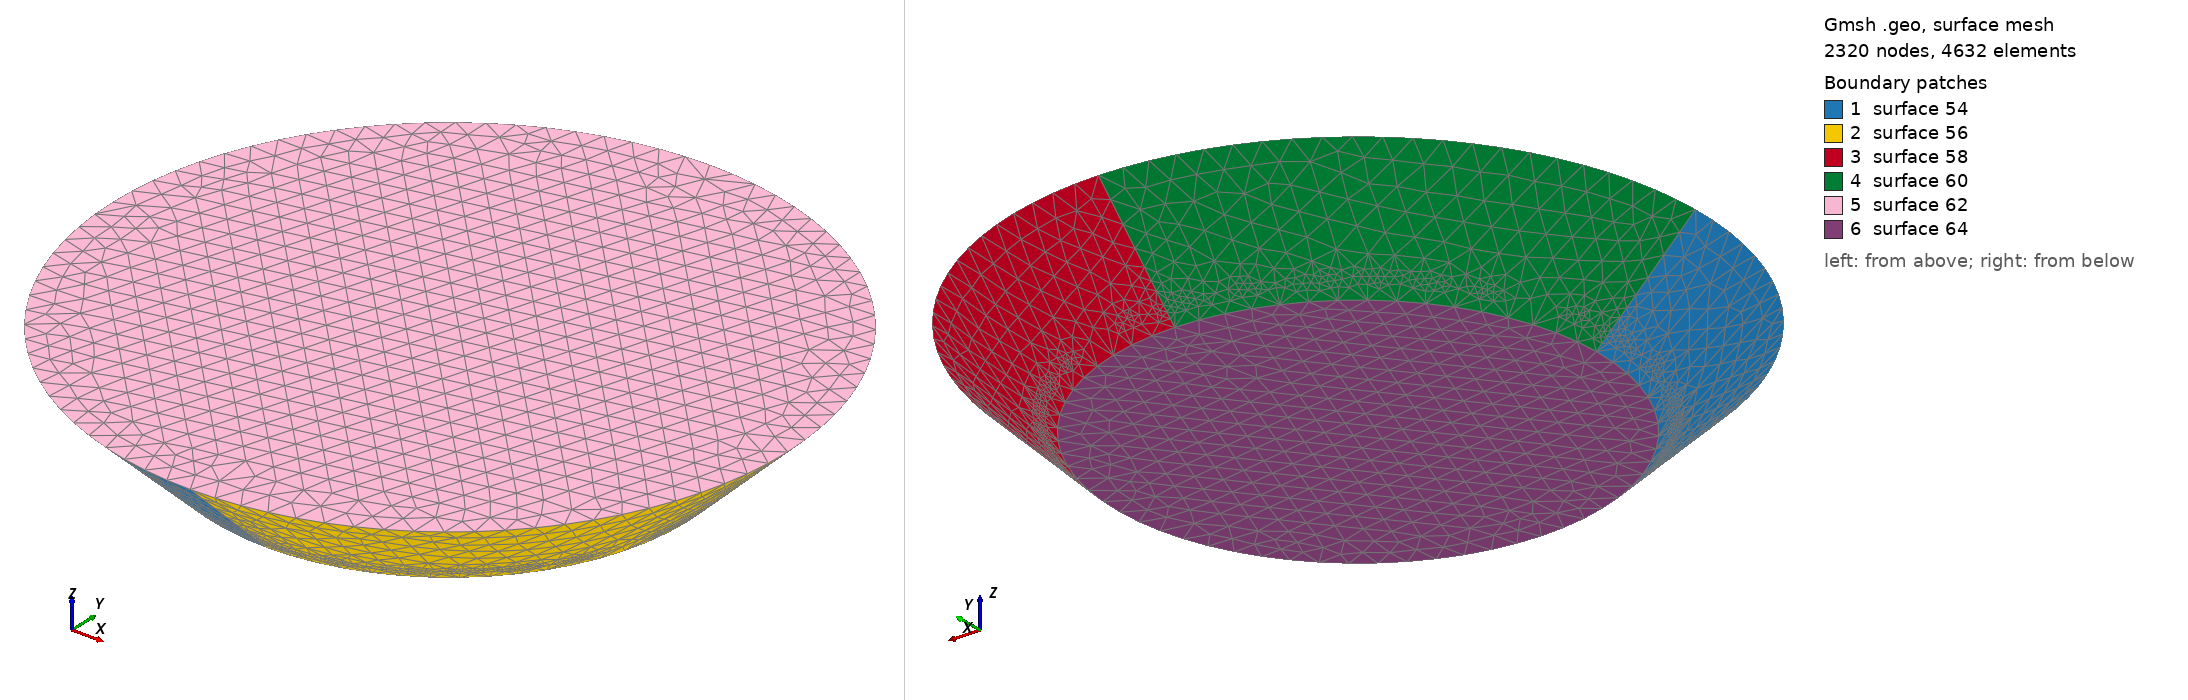

Gmsh geometry script, surface-meshed: 2320 nodes, 4632 surface elements. Boundary patches (legend numbers): 1 surface 54, 2 surface 56, 3 surface 58, 4 surface 60, 5 surface 62, 6 surface 64. Left view from above one corner, right view from below the opposite corner. The script declares no physical surfaces, so the legend lists its geometric surfaces. The drawing asked Gmsh for element sizes between 1% and 20% of the model's largest extent; the script's own settings can give other sizes.

=== cone_box20150819_05.geo (drawn) ===
volSize_px=23.0;
center_x=259.303225806;
center_y=247.741935484;
upper_radius=317.65;
lower_radius=224.25;
height=90.3332804037;

// Upper circle
Point(1) = {center_x, center_y, 0, volSize_px}; 
Point(2) = {-upper_radius+center_x, center_y, 0, volSize_px};
Point(3) = {center_x, center_y+upper_radius, 0, volSize_px};
Point(4) = {center_x+upper_radius, center_y, 0, volSize_px};
Point(5) = {center_x, -upper_radius+center_y, 0, volSize_px};

//Lower Circle
Point(6) = {center_x, center_y, -height, volSize_px}; 
Point(7) = {-lower_radius+center_x, center_y, -height, volSize_px};
Point(8) = {center_x, center_y+lower_radius, -height, volSize_px};
Point(9) = {center_x+lower_radius, center_y, -height, volSize_px};
Point(10) = {center_x, -lower_radius+center_y, -height, volSize_px};

//Circles describing upper circle
Circle(41) = {2, 1, 3}; 
Circle(42) = {3, 1, 4}; 
Circle(43) = {4, 1, 5}; 
Circle(44) = {5, 1, 2};
Circle(45) = {7, 6, 8}; 
Circle(46) = {8, 6, 9}; 
Circle(47) = {9, 6, 10}; 
Circle(48) = {10, 6, 7};

//Lines connecting circles 
Line(49) = {2,7};
Line(50) = {3,8};
Line(51) = {4,9};
Line(52) = {5,10};

//Surfaces for disc
Line Loop(53) = {44, 49, -48, -52};
Ruled Surface(54) = {53};
Line Loop(55) = {52, -47, -51, 43};
Ruled Surface(56) = {55};
Line Loop(57) = {42, 51, -46, -50};
Ruled Surface(58) = {57};
Line Loop(59) = {50, -45, -49, 41};
Ruled Surface(60) = {59};
Line Loop(61) = {42, 43, 44, 41};
Ruled Surface(62) = {61};
Line Loop(63) = {45, 46, 47, 48};
Ruled Surface(64) = {63};
Surface Loop(65) = {64, 60, 58, 62, 56, 54};

//Volumes
Volume(80) = {65};

//
Field[1] = Box;
Field[1].VIn = 4.6;
Field[1].VOut = 23.0;
Field[1].XMin = -45.619586282;
Field[1].XMax = 564.226037895;
Field[1].YMin = -57.1808766046;
Field[1].YMax = 552.664747572;
Field[1].ZMin = -84.153146255;
Field[1].ZMax = -71.8948142449;

Mesh.CharacteristicLengthExtendFromBoundary = 1;
Field[2] = Min;
Field[2].FieldsList = {1};

Background Field =2;
